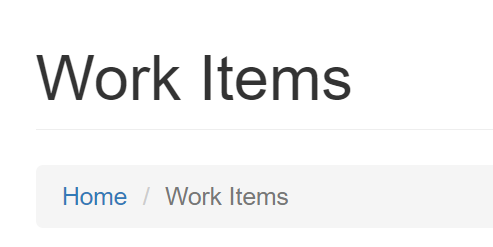
Task: Robotic Enterprise Framework
Workflow: GetTransactionData

Step 1 [then]: Attach Browser 'chrome.exe ACME' on the element 'Horizontal' in window 'Chrome Legacy Window' (chrome.exe)

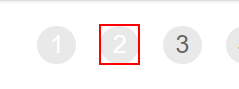
Step 2 [then]: find 'A  http://acme-test.uip...'
